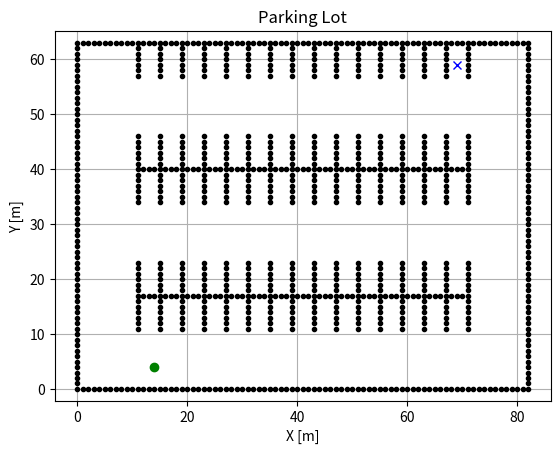

The script that saved this image:
"""
ParkingLot for Free Space Route Planner
"""

import matplotlib.pyplot as plt

# 시작점
sx = 14
sy = 4

# 끝점
gx = 69
gy = 59

class ParkingLot:
    
    def __init__(self):
        self.lot_width: int = 82
        self.lot_height: int = 63

        self.obstacles = []
        self.obstacle_lines = []

        # 주차장 외각
        for x in range(self.lot_width + 1):
            self.obstacles.append((x, 0))
            self.obstacles.append((x, self.lot_height))
        for y in range(1, self.lot_height):
            self.obstacles.append((0, y))
            self.obstacles.append((self.lot_width, y))
        self.obstacle_lines = [
            [(0, 0), (0, self.lot_height)],
            [(0, 0), (self.lot_width, 0)],
            [(self.lot_width, 0), (self.lot_width, self.lot_height)],
            [(0, self.lot_height), (self.lot_width, self.lot_height)],
        ]

        # 주차장 가로선
        for x in range(11, self.lot_width - 10):
            self.obstacles.append((x, 17))
            self.obstacles.append((x, 40))
        self.obstacle_lines.append([(11, 17), (self.lot_width - 10, 17)])
        self.obstacle_lines.append([(11, 40), (self.lot_width - 10, 40)])

        # 주차장 세로선
        for x in range(16):
            for y in range(6):
                self.obstacles.append((x * 4 + 11, y + 11))
                self.obstacles.append((x * 4 + 11, y + 18))
                self.obstacles.append((x * 4 + 11, y + 34))
                self.obstacles.append((x * 4 + 11, y + 41))
                self.obstacles.append((x * 4 + 11, y + 57))
            self.obstacle_lines.append([(x * 4 + 11, 11), (x * 4 + 11, 24)])
            self.obstacle_lines.append([(x * 4 + 11, 34), (x * 4 + 11, 47)])
            self.obstacle_lines.append([(x * 4 + 11, 57), (x * 4 + 11, 63)])

    def get_grid_index(self, x, y):
        return x + y * self.lot_width

    def is_not_crossed_obstacle(self, previous_node, current_node):
        is_cross_line = any(
            [
                self.intersect(obstacle_line, [previous_node, current_node])
                for obstacle_line in self.obstacle_lines
            ]
        )
        return (
                current_node not in set(self.obstacles)
                and 0 < current_node[0] < self.lot_width
                and 0 < current_node[1] < self.lot_height
                and not is_cross_line
        )

    # Imitation Code: https://stackoverflow.com/a/9997374
    # Return true if line segments AB and CD intersect
    def intersect(self, line1, line2):
        A = line1[0]
        B = line1[1]
        C = line2[0]
        D = line2[1]
        return self.ccw(A, C, D) != self.ccw(B, C, D) and self.ccw(A, B, C) != self.ccw(A, B, D)

    def ccw(self, A, B, C):
        return (C[1] - A[1]) * (B[0] - A[0]) > (B[1] - A[1]) * (C[0] - A[0])


if __name__ == "__main__":
    parking_lot = ParkingLot()

    obstacle_x = [obstacle[0] for obstacle in parking_lot.obstacles]
    obstacle_y = [obstacle[1] for obstacle in parking_lot.obstacles]

    plt.plot(sx, sy, "og")
    plt.plot(gx, gy, "xb")

    plt.plot(obstacle_x, obstacle_y, ".k")
    plt.xlim(-1, parking_lot.lot_width + 1)
    plt.ylim(-1, parking_lot.lot_height + 1)
    plt.title("Parking Lot")
    plt.grid(True)
    plt.xlabel("X [m]")
    plt.ylabel("Y [m]")
    plt.axis("equal")
    plt.show()
